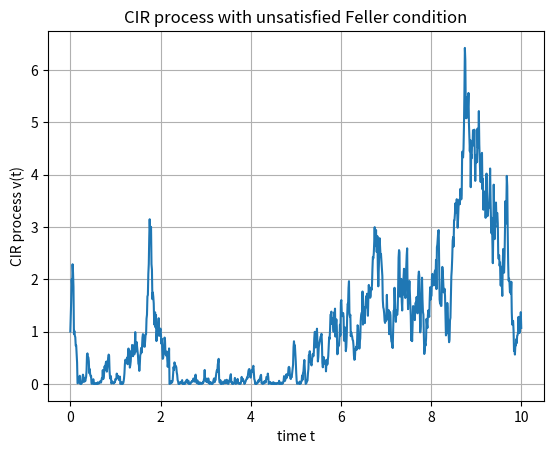
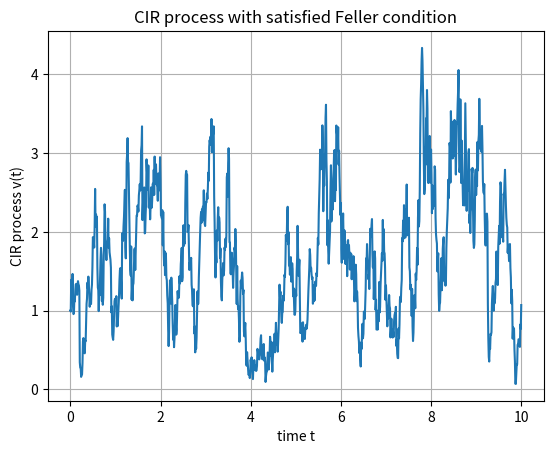
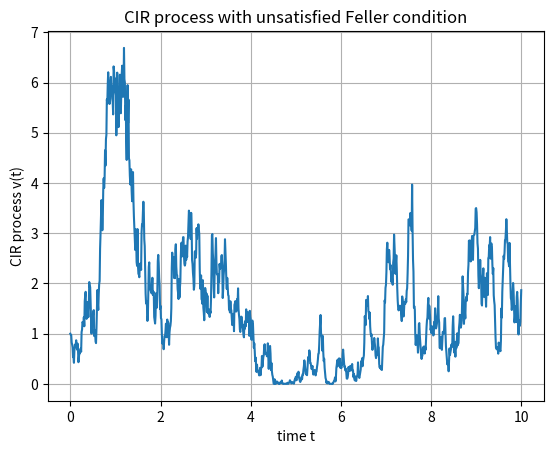
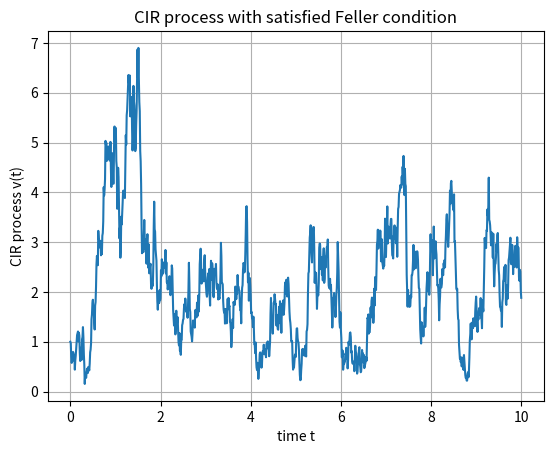
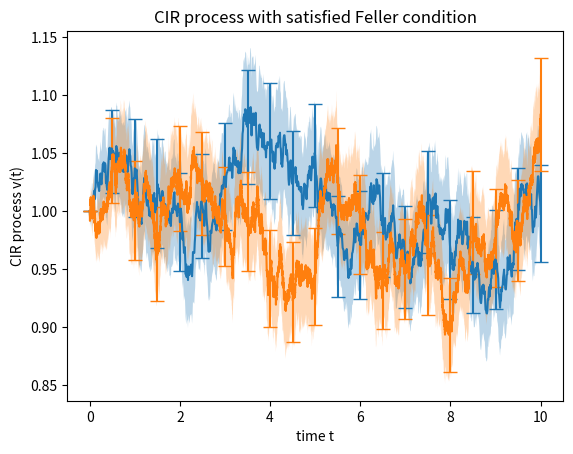

Generate these figures, in order, with matplotlib:
"""
Exercise 5
Based On:
The Heston model discretization, Euler scheme vs. AES scheme
[redacted]
"""

import numpy as np
import matplotlib.pyplot as plt

def GeneratePathsHestonEuler(NoOfPaths,NoOfSteps,T,kappa,gamma,vbar,v0):    
    Z = np.random.normal(0.0,1.0,[NoOfPaths,NoOfSteps])
    W = np.zeros([NoOfPaths, NoOfSteps+1])
    V = np.zeros([NoOfPaths, NoOfSteps+1])
    V[:,0]=v0
    
    time = np.zeros([NoOfSteps+1])
        
    dt = T / float(NoOfSteps)
    for i in range(0,NoOfSteps):
        # making sure that samples from normal have mean 0 and variance 1
        if NoOfPaths > 1:
            Z[:,i] = (Z[:,i] - np.mean(Z[:,i])) / np.std(Z[:,i])
        
        W[:,i+1] = W[:,i] + np.power(dt, 0.5)*Z[:,i]
        
        # Truncated boundary condition
        V[:,i+1] = V[:,i] + kappa*(vbar - V[:,i]) * dt + gamma* np.sqrt(V[:,i]) * (W[:,i+1]-W[:,i])
        V[:,i+1] = np.maximum(V[:,i+1],0.0)

        time[i+1] = time[i] +dt
        
    paths = {"time":time,"V":V}
    return paths

def CIR_Sample(NoOfPaths,kappa,gamma,vbar,s,t,v_s):
    delta = 4.0 *kappa*vbar/gamma/gamma
    c= 1.0/(4.0*kappa)*gamma*gamma*(1.0-np.exp(-kappa*(t-s)))
    kappaBar = 4.0*kappa*v_s*np.exp(-kappa*(t-s))/(gamma*gamma*(1.0-np.exp(-kappa*(t-s))))
    sample = c* np.random.noncentral_chisquare(delta,kappaBar,NoOfPaths)
    return  sample

def GeneratePathsHestonAES(NoOfPaths,NoOfSteps,T,kappa,gamma,vbar,v0):    
    V = np.zeros([NoOfPaths, NoOfSteps+1])
    V[:,0]=v0

    time = np.zeros([NoOfSteps+1])
        
    dt = T / float(NoOfSteps)
    for i in range(0,NoOfSteps):
        # Exact samles for the variance process
        V[:,i+1] = CIR_Sample(NoOfPaths,kappa,gamma,vbar,0,dt,V[:,i])
        time[i+1] = time[i] +dt
        
    paths = {"time":time,"V":V}
    return paths

###############################################################################

# 1. Show that Euler discretization can reach negative V(t) values

NoOfSteps = 1000
NoOfPaths = 1
T = 10
v0 = 1
# Unsatisfied Feller condition: 2*kappa*vbar < gamma^2
kappa = 1
gamma = 2
vbar = 1

Paths = GeneratePathsHestonEuler(NoOfPaths, NoOfSteps, T, kappa, gamma, vbar, v0)
timeGrid = Paths["time"]
V = Paths["V"]

plt.figure(1)
plt.plot(timeGrid, np.transpose(V))
plt.grid()
plt.title("CIR process with unsatisfied Feller condition")
plt.xlabel("time t")
plt.ylabel("CIR process v(t)")
plt.show()

# Satisfied Feller condition: 2*kappa*vbar > gamma^2
kappa = 2
gamma = 2
vbar = 2

Paths = GeneratePathsHestonEuler(NoOfPaths, NoOfSteps, T, kappa, gamma, vbar, v0)
timeGrid = Paths["time"]
V = Paths["V"]

plt.figure(2)
plt.plot(timeGrid, np.transpose(V))
plt.grid()
plt.title("CIR process with satisfied Feller condition")
plt.xlabel("time t")
plt.ylabel("CIR process v(t)")
plt.show()

# 2. Show that exact simulation cannot reach negative values for the same parameter set

NoOfSteps = 1000
NoOfPaths = 1
T = 10
v0 = 1
# Unsatisfied Feller condition: 2*kappa*vbar < gamma^2
kappa = 1
gamma = 2
vbar = 1

Paths = GeneratePathsHestonAES(NoOfPaths,NoOfSteps,T,kappa,gamma,vbar,v0)
timeGrid = Paths["time"]
V = Paths["V"]

plt.figure(3)
plt.plot(timeGrid, np.transpose(V))
plt.grid()
plt.title("CIR process with unsatisfied Feller condition")
plt.xlabel("time t")
plt.ylabel("CIR process v(t)")
plt.show()

# Satisfied Feller condition: 2*kappa*vbar > gamma^2
kappa = 2
gamma = 2
vbar = 2

Paths = GeneratePathsHestonAES(NoOfPaths,NoOfSteps,T,kappa,gamma,vbar,v0)
timeGrid = Paths["time"]
V = Paths["V"]

plt.figure(4)
plt.plot(timeGrid, np.transpose(V))
plt.grid()
plt.title("CIR process with satisfied Feller condition")
plt.xlabel("time t")
plt.ylabel("CIR process v(t)")
plt.show()

# Now repeat the same giving expectations and variances
NoOfSteps = 1000
NoOfPaths = 1000
T = 10
v0 = 1
# Unsatisfied Feller condition: 2*kappa*vbar < gamma^2
kappa = 1
gamma = 2
vbar = 1

Paths = GeneratePathsHestonAES(NoOfPaths,NoOfSteps,T,kappa,gamma,vbar,v0)
timeGrid = Paths["time"]
V = Paths["V"]

V_mean = np.apply_along_axis(np.mean, 0, V)
V_sde = np.apply_along_axis(np.std, 0, V) / np.sqrt(V.shape[0])

plt.figure(5)
plt.errorbar(timeGrid,np.transpose(V_mean),yerr=V_sde, capsize=5, errorevery=50)
plt.grid()
plt.title("CIR process with Unsatisfied Feller condition")
plt.xlabel("time t")
plt.ylabel("CIR process v(t)")
plt.fill_between(timeGrid, 
    [val-err for val,err in zip(V_mean, V_sde)], 
    [val+err for val,err in zip(V_mean, V_sde)], alpha=0.3)
plt.show()

# Greater step size 
NoOfSteps = 10000

Paths = GeneratePathsHestonAES(NoOfPaths,NoOfSteps,T,kappa,gamma,vbar,v0)
timeGrid = Paths["time"]
V = Paths["V"]

V_mean = np.apply_along_axis(np.mean, 0, V)
V_sde = np.apply_along_axis(np.std, 0, V) / np.sqrt(V.shape[0])

plt.figure(5)
plt.errorbar(timeGrid,np.transpose(V_mean),yerr=V_sde, capsize=5, errorevery=500)
plt.grid()
plt.title("CIR process with satisfied Feller condition")
plt.xlabel("time t")
plt.ylabel("CIR process v(t)")
plt.fill_between(timeGrid, 
    [val-err for val,err in zip(V_mean, V_sde)], 
    [val+err for val,err in zip(V_mean, V_sde)], alpha=0.3)
plt.show()